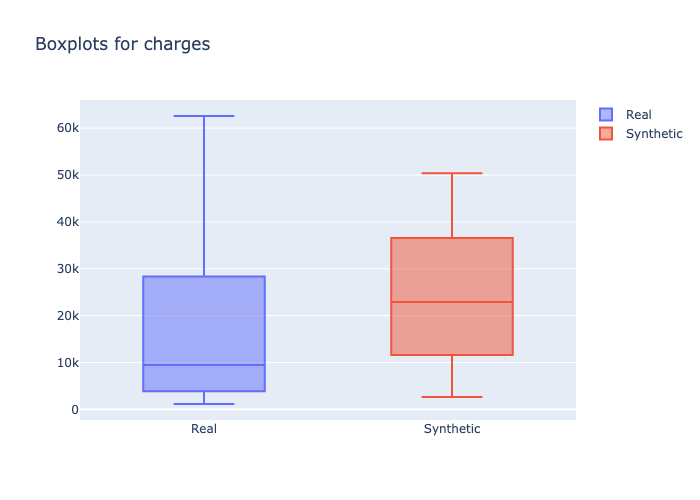

The data file committed next to this chart (first rows):
min, 1st_quantile, mean, median, 3rd_quantile, max
1136, 4733, 13396, 9447, 16910, 62593
2615, 14563, 23033, 22883, 31969, 50374
